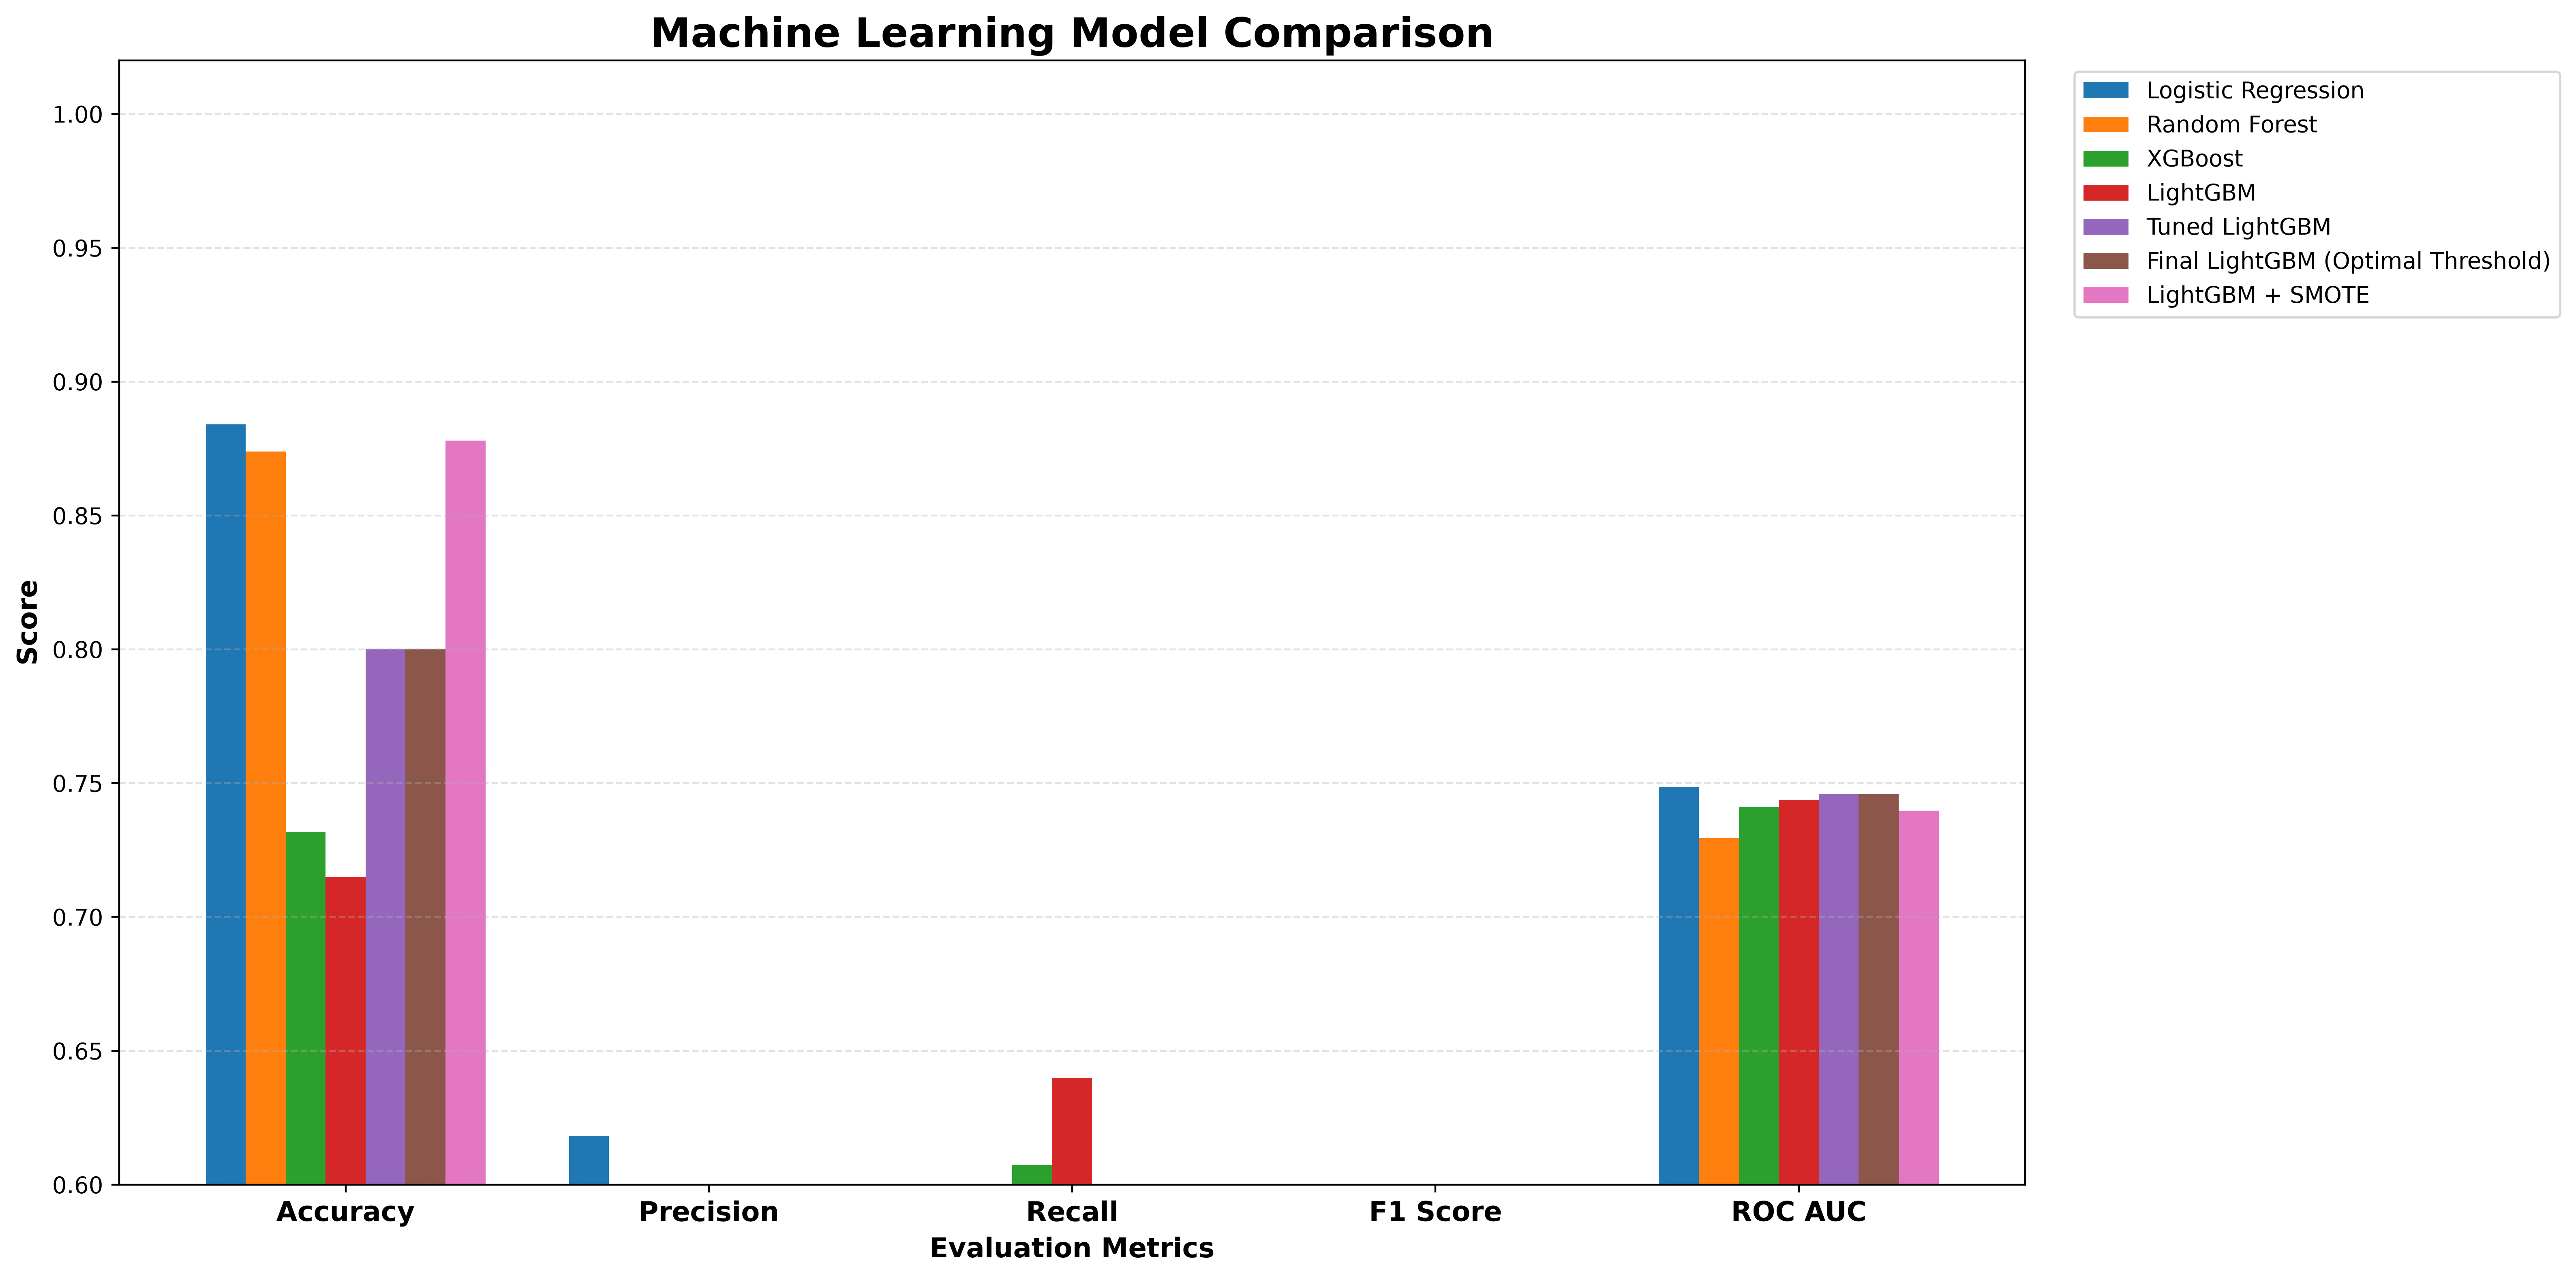

Data behind this chart, as committed beside it:
Model, Accuracy, Precision, Recall, F1 Score, ROC AUC
Logistic Regression, 0.884, 0.6183, 0.0524, 0.0967, 0.7487
Random Forest, 0.8739, 0.4245, 0.183, 0.2557, 0.7295
XGBoost, 0.7319, 0.245, 0.6073, 0.3491, 0.7411
LightGBM, 0.715, 0.2382, 0.64, 0.3472, 0.7438
Tuned LightGBM, 0.8, 0.2923, 0.4849, 0.3647, 0.7459
Final LightGBM (Optimal Threshold), 0.8, 0.2923, 0.4849, 0.3647, 0.7459
LightGBM + SMOTE, 0.878, 0.4596, 0.1703, 0.2485, 0.7397
